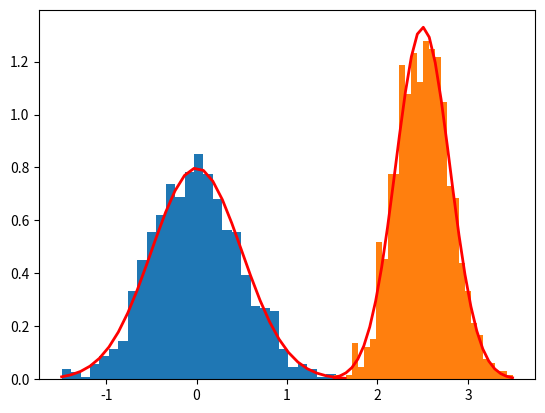

This chart was generated by the following Python code:
import numpy as np
import random
import matplotlib.pyplot as plt


def main():
    mu_0, sig_0 = 0, 0.5
    data_0 = np.random.normal(mu_0, sig_0, 1000)
    count, bins, ignored = plt.hist(data_0, 30, density=True)
    plt.plot(bins, 1/(sig_0 * np.sqrt(2 * np.pi)) *
                np.exp( - (bins - mu_0)**2 / (2 * sig_0**2) ),
            linewidth=2, color='r')

    mu_1, sig_1 = 2.5, 0.3
    data_1 = np.random.normal(mu_1, sig_1, 1000)
    count, bins, ignored = plt.hist(data_1, 30, density=True)
    plt.plot(bins, 1/(sig_1 * np.sqrt(2 * np.pi)) *
                np.exp( - (bins - mu_1)**2 / (2 * sig_1**2) ),
            linewidth=2, color='r')

    mix_data = np.concatenate((data_0, data_1), axis=0)
    print(mix_data)

    w_0 = np.ones(mix_data.shape[0])
    w_1 = np.ones(mix_data.shape[0])
    half = int(mix_data.shape[0] / 2)
    # print(half)
    # input()
    # for i in range(mix_data.shape[0]):
    #     w_0[i] = random.uniform(0, 1)
    #     w_1[i] = 1 - w_0[i]

    for i in range(half):
        # w_0[i] = random.uniform(0, 1)
        # w_1[i] = 1 - w_0[i]
        w_0[i] = 0.9
        w_1[i] = 0.1

    for i in range(half, mix_data.shape[0]):
        # w_0[i] = random.uniform(0, 1)
        # w_1[i] = 1 - w_0[i]
        w_0[i] = 0.1
        w_1[i] = 0.9

    old_w_0 = np.copy(w_0)
    old_w_1 = np.copy(w_1)
    while True:
        N_0 = np.sum(w_0)
        N_1 = np.sum(w_1)
        u_sum_0 = 0
        u_sum_1 = 0
        for i in range(mix_data.shape[0]):
            u_sum_0 += w_0[i] * mix_data[i]
            u_sum_1 += w_1[i] * mix_data[i]

        u_0 = u_sum_0 / N_0
        u_1 = u_sum_1 / N_1
        print("u_0: ", u_0)
        print("u_1: ", u_1)

        sigma_sum_0 = 0
        sigma_sum_1 = 0
        for i in range(mix_data.shape[0]):
            sigma_sum_0 += w_0[i] * (mix_data[i] - u_0) ** 2
            sigma_sum_1 += w_1[i] * (mix_data[i] - u_1) ** 2

        sigma_0 = sigma_sum_0 / N_0
        sigma_1 = sigma_sum_1 / N_1
        print("sigma_0: ", sigma_0)
        print("sigma_1: ", sigma_1)

        for i in range(mix_data.shape[0]):
            p_0 = np.exp(-(mix_data[i]-u_0)**2/2*sigma_0) / np.sqrt(2 * np.pi * sigma_0)
            p_1 = np.exp(-(mix_data[i]-u_1)**2/2*sigma_1) / np.sqrt(2 * np.pi * sigma_1)
            # print(p_0)
            # print(p_1)
            belong_prob_0 = N_0 / mix_data.shape[0] * p_0
            belong_prob_1 = N_1 / mix_data.shape[0] * p_1
            # print("belong_prob_0: ", belong_prob_0)
            # print("belong_prob_1: ", belong_prob_1)
            w_0[i] = belong_prob_0 / (belong_prob_0 + belong_prob_1)
            w_1[i] = belong_prob_1 / (belong_prob_0 + belong_prob_1)
            # print(w_0[i])
            # print(w_1[i])
            # input()

        print("w_0", w_0)
        print("old_w_0", old_w_0)
        print("w_1", w_1)
        print(np.linalg.norm(old_w_0 - w_0))
        if (np.linalg.norm(old_w_0 - w_0) / mix_data.shape[0]) < 0.001 and (np.linalg.norm(old_w_1 - w_1) / mix_data.shape[0]) < 0.001:
            break

        old_w_0 = np.copy(w_0)
        old_w_1 = np.copy(w_1)

    print("final w_0: ", w_0)
    print("final w_1: ", w_1)

    # TODO: Compare final result and init data

    plt.show()


if __name__ == "__main__":
    main()
